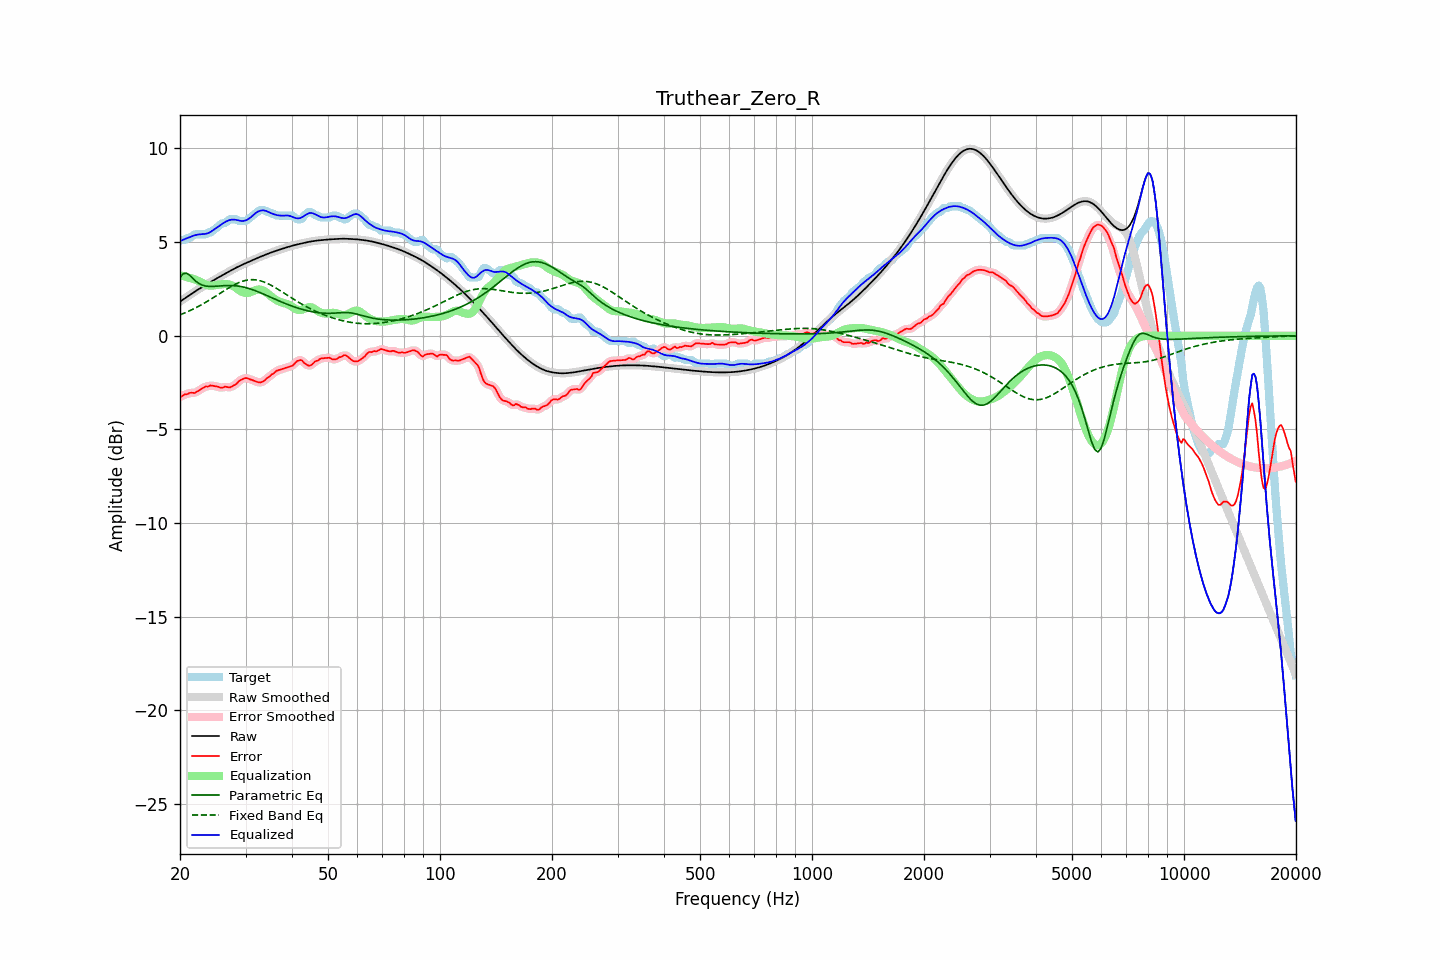

Source data for this figure (header and first rows):
frequency, raw, error, smoothed, error_smoothed, equalization, parametric_eq, fixed_band_eq, equalized_raw, equalized_smoothed, target
20.00, 1.82, -3.26, 1.82, -3.26, 3.23, 3.11, 1.12, 5.05, 5.05, 5.08
20.20, 1.88, -3.24, 1.88, -3.22, 3.21, 3.21, 1.15, 5.09, 5.09, 5.12
20.40, 1.94, -3.18, 1.94, -3.18, 3.19, 3.31, 1.18, 5.13, 5.13, 5.12
20.61, 2.00, -3.12, 2.00, -3.15, 3.17, 3.33, 1.22, 5.16, 5.16, 5.12
20.81, 2.06, -3.13, 2.06, -3.11, 3.14, 3.34, 1.26, 5.20, 5.20, 5.19
21.02, 2.12, -3.10, 2.12, -3.09, 3.12, 3.29, 1.30, 5.23, 5.23, 5.22
21.23, 2.17, -3.05, 2.17, -3.07, 3.09, 3.23, 1.33, 5.26, 5.26, 5.22
21.44, 2.23, -3.04, 2.23, -3.05, 3.06, 3.14, 1.37, 5.30, 5.29, 5.28
21.66, 2.29, -3.04, 2.29, -3.05, 3.04, 3.06, 1.42, 5.33, 5.33, 5.33
21.87, 2.35, -3.06, 2.35, -3.04, 3.01, 2.98, 1.46, 5.36, 5.36, 5.41
22.09, 2.40, -3.01, 2.40, -3.01, 2.98, 2.90, 1.50, 5.38, 5.38, 5.42
22.31, 2.46, -2.96, 2.46, -2.97, 2.95, 2.84, 1.55, 5.40, 5.40, 5.42
22.54, 2.51, -2.91, 2.51, -2.91, 2.90, 2.78, 1.59, 5.41, 5.41, 5.42
22.76, 2.56, -2.85, 2.56, -2.85, 2.86, 2.74, 1.64, 5.42, 5.42, 5.42
22.99, 2.61, -2.80, 2.61, -2.80, 2.81, 2.70, 1.69, 5.43, 5.43, 5.42
23.22, 2.66, -2.75, 2.66, -2.75, 2.77, 2.68, 1.74, 5.43, 5.43, 5.42
23.45, 2.71, -2.70, 2.71, -2.72, 2.73, 2.66, 1.79, 5.44, 5.44, 5.42
23.69, 2.77, -2.71, 2.77, -2.70, 2.70, 2.65, 1.84, 5.47, 5.47, 5.48
23.92, 2.82, -2.70, 2.82, -2.68, 2.68, 2.64, 1.89, 5.50, 5.50, 5.52
24.16, 2.87, -2.65, 2.87, -2.67, 2.67, 2.63, 1.94, 5.54, 5.54, 5.52
24.40, 2.92, -2.66, 2.92, -2.67, 2.68, 2.63, 2.00, 5.60, 5.60, 5.58
24.65, 2.97, -2.68, 2.97, -2.67, 2.69, 2.64, 2.05, 5.66, 5.66, 5.65
24.89, 3.02, -2.69, 3.02, -2.69, 2.70, 2.64, 2.11, 5.72, 5.72, 5.71
25.14, 3.07, -2.71, 3.07, -2.71, 2.71, 2.65, 2.16, 5.78, 5.78, 5.78
25.39, 3.12, -2.73, 3.12, -2.74, 2.72, 2.65, 2.22, 5.84, 5.84, 5.85
25.65, 3.17, -2.76, 3.17, -2.76, 2.74, 2.66, 2.27, 5.90, 5.90, 5.93
25.91, 3.21, -2.78, 3.21, -2.76, 2.75, 2.67, 2.33, 5.96, 5.96, 5.99
26.16, 3.26, -2.75, 3.26, -2.75, 2.76, 2.67, 2.38, 6.02, 6.02, 6.02
26.43, 3.31, -2.71, 3.31, -2.73, 2.76, 2.68, 2.44, 6.07, 6.07, 6.02
26.69, 3.36, -2.73, 3.36, -2.74, 2.76, 2.68, 2.49, 6.12, 6.12, 6.09
26.96, 3.41, -2.75, 3.41, -2.74, 2.75, 2.68, 2.54, 6.15, 6.15, 6.16
27.23, 3.45, -2.76, 3.45, -2.75, 2.73, 2.68, 2.59, 6.18, 6.18, 6.22
27.50, 3.50, -2.72, 3.50, -2.72, 2.69, 2.68, 2.64, 6.19, 6.20, 6.22
27.77, 3.55, -2.67, 3.55, -2.68, 2.65, 2.68, 2.69, 6.20, 6.20, 6.22
28.05, 3.59, -2.62, 3.59, -2.62, 2.61, 2.67, 2.74, 6.20, 6.20, 6.22
28.33, 3.64, -2.58, 3.64, -2.56, 2.55, 2.66, 2.78, 6.19, 6.19, 6.22
28.62, 3.68, -2.48, 3.68, -2.48, 2.49, 2.65, 2.82, 6.16, 6.16, 6.16
28.90, 3.72, -2.39, 3.72, -2.41, 2.42, 2.64, 2.85, 6.14, 6.14, 6.12
29.19, 3.76, -2.35, 3.76, -2.35, 2.37, 2.63, 2.89, 6.13, 6.13, 6.12
29.48, 3.80, -2.31, 3.80, -2.30, 2.32, 2.61, 2.91, 6.13, 6.13, 6.12
29.78, 3.84, -2.27, 3.84, -2.28, 2.30, 2.59, 2.94, 6.14, 6.14, 6.12
30.08, 3.88, -2.25, 3.88, -2.26, 2.28, 2.57, 2.96, 6.16, 6.16, 6.13
30.38, 3.92, -2.27, 3.92, -2.27, 2.29, 2.55, 2.98, 6.20, 6.20, 6.19
30.68, 3.96, -2.31, 3.96, -2.30, 2.30, 2.52, 2.99, 6.26, 6.26, 6.26
30.99, 3.99, -2.34, 3.99, -2.33, 2.33, 2.49, 2.99, 6.32, 6.32, 6.33
31.30, 4.03, -2.36, 4.03, -2.37, 2.37, 2.46, 2.99, 6.40, 6.40, 6.40
31.61, 4.07, -2.40, 4.07, -2.40, 2.40, 2.43, 2.99, 6.47, 6.47, 6.47
31.93, 4.11, -2.43, 4.11, -2.43, 2.44, 2.40, 2.98, 6.54, 6.54, 6.54
32.24, 4.15, -2.46, 4.15, -2.47, 2.46, 2.37, 2.97, 6.60, 6.60, 6.60
32.57, 4.18, -2.49, 4.18, -2.48, 2.47, 2.33, 2.95, 6.65, 6.65, 6.67
32.89, 4.22, -2.50, 4.22, -2.49, 2.46, 2.30, 2.93, 6.68, 6.68, 6.72
33.22, 4.25, -2.46, 4.25, -2.47, 2.44, 2.26, 2.91, 6.69, 6.69, 6.72
33.55, 4.29, -2.43, 4.29, -2.42, 2.40, 2.22, 2.88, 6.69, 6.69, 6.72
33.89, 4.32, -2.36, 4.32, -2.35, 2.35, 2.19, 2.84, 6.68, 6.68, 6.68
34.23, 4.36, -2.26, 4.36, -2.29, 2.29, 2.15, 2.81, 6.65, 6.65, 6.62
34.57, 4.39, -2.23, 4.39, -2.21, 2.22, 2.11, 2.77, 6.61, 6.61, 6.62
34.92, 4.42, -2.15, 4.42, -2.15, 2.15, 2.07, 2.73, 6.57, 6.57, 6.57
35.27, 4.45, -2.06, 4.45, -2.08, 2.08, 2.03, 2.68, 6.53, 6.53, 6.52
35.62, 4.48, -2.03, 4.48, -2.01, 2.01, 2.00, 2.63, 6.50, 6.50, 6.52
35.97, 4.51, -1.95, 4.51, -1.95, 1.95, 1.96, 2.58, 6.47, 6.47, 6.46
... 635 more rows
